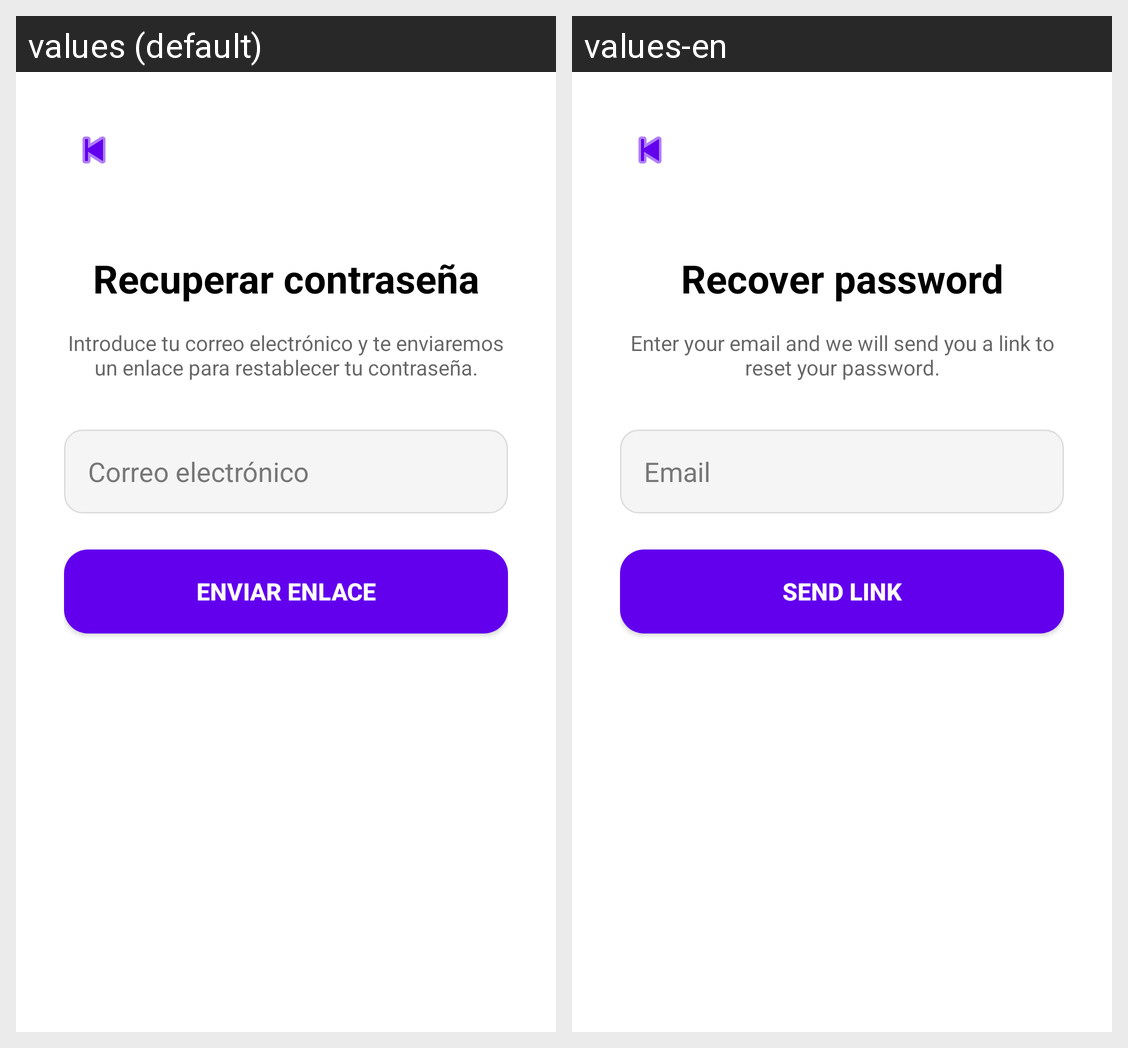

Locale-by-locale string values for the Android screen shown in this grid:
Android screen res/layout/activity_recuperar_contrasenia.xml rendered under 2 locales, left to right: values (default), values-en. Device: Nexus 5 (rendered at 1080×1920; each locale shown at half size, 540×960, under a caption strip naming it); theme Theme.GymApp.
Strings drawn on this screen, with the default value and each locale's value (text and hints the layout hard-codes, and strings that could not be matched under every locale, appear in the picture but are not listed):

recuperar_contrasena
  values: Recuperar contraseña
  values-en: Recover password

instrucciones_recuperar
  values: Introduce tu correo electrónico y te enviaremos un enlace para restablecer tu contraseña.
  values-en: Enter your email and we will send you a link to reset your password.

correo_de_recuperacion
  values: Correo electrónico
  values-en: Email

enviar_enlace
  values: Enviar enlace
  values-en: Send link
